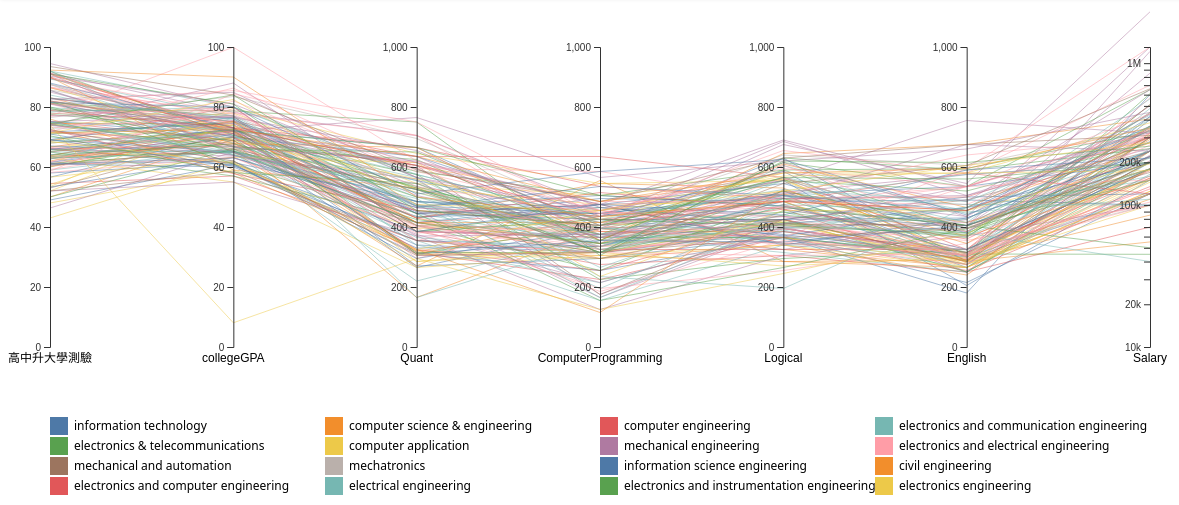
D3 v7 page, settled after 480 driven frames (8 s of simulated time); the page loaded 1 data file(s).


        d3.csv("data.csv").then(function(data) {
            createParallelCoordinates(data);
        });

        function createParallelCoordinates(data) {
            const margin = {top: 50, right: 50, bottom: 150, left: 50};
            const width = 1200 - margin.left - margin.right;
            const height = 500 - margin.top - margin.bottom;

            const svg = d3.select("#visualization").append("svg")
                .attr("width", width + margin.left + margin.right)
                .attr("height", height + margin.top + margin.bottom)
                .style("display", "block")
                .style("margin", "0 auto")
                .append("g")
                .attr("transform", `translate(${margin.left},${margin.top})`);

            const dimensions = ["percentage", "collegeGPA", "English", "Logical", "ComputerProgramming", "Quant", "Salary"];
            const y = {};

            const amcatScale = d3.scaleLinear().domain([0, 1000]).range([height, 0]);

            dimensions.forEach(d => {
                if (d === "Salary") {
                    y[d] = d3.scaleLog()
                        .domain([10000, 1300000])
                        .range([height, 0]);
                } else if (["English", "Logical", "ComputerProgramming", "Quant"].includes(d)) {
                    y[d] = amcatScale;
                } else {
                    y[d] = d3.scaleLinear()
                        .domain([0, 100])
                        .range([height, 0]);
                }
            });

            const x = d3.scalePoint()
                .domain(dimensions)
                .range([0, width]);

            const line = d3.line()
                .defined(d => !isNaN(d[1]));

            const foreground = svg.append("g")
                .attr("class", "foreground");

            const colorScale = d3.scaleOrdinal(d3.schemeTableau10);

            function drawLines(selectedDimensions, colorBy, displayType) {
                foreground.selectAll("path").remove();

                let displayData = data;

                if (displayType === "sample") {
                    const groupedData = d3.group(data, d => d[colorBy]);
                    displayData = Array.from(groupedData, ([key, values]) => {
                        return values.slice(0, 10);
                    }).flat();
                } else if (displayType === "average") {
                    const groupedData = d3.group(data, d => d[colorBy]);
                    displayData = Array.from(groupedData, ([key, values]) => {
                        const avg = {};
                        dimensions.forEach(dim => {
                            avg[dim] = d3.mean(values, v => +v[dim]);
                        });
                        avg[colorBy] = key;
                        return avg;
                    });
                }

                const paths = foreground.selectAll("path")
                    .data(displayData)
                    .enter().append("path")
                    .attr("d", d => line(selectedDimensions.map(p => [x(p), y[p](d[p])])))
                    .style("fill", "none")
                    .style("stroke", d => colorScale(d[colorBy]))
                    .style("opacity", 0.5);

                paths.transition().duration(1500)
                    .attrTween("stroke-dasharray", function() {
                        const len = this.getTotalLength();
                        return d3.interpolateString(`0,${len}`, `${len},${len}`);
                    });

                paths.on("mouseover", function(event, d) {
                        foreground.selectAll("path")
                            .style("opacity", 0.1);
                        foreground.selectAll("path")
                            .filter(p => p[colorBy] === d[colorBy])
                            .style("opacity", 1)
                            .classed("highlight", true);

                        svg.selectAll(".legend").style("opacity", 0.1);
                        svg.selectAll(".legend")
                            .filter(l => l === d[colorBy])
                            .style("opacity", 1);
                    })
                    .on("mouseout", function() {
                        foreground.selectAll("path")
                            .style("opacity", 0.5)
                            .classed("highlight", false);

                        svg.selectAll(".legend").style("opacity", 1);
                    });
            }

            function drawAxes(selectedDimensions) {
                svg.selectAll(".dimension").remove();

                const dimensionGroups = svg.selectAll(".dimension")
                    .data(selectedDimensions)
                    .enter().append("g")
                    .attr("class", "dimension")
                    .attr("transform", d => `translate(${x(d)})`)
                    .each(function(d) {
                        d3.select(this).call(d3.axisLeft(y[d]).ticks(5));
                    });

                dimensionGroups.append("text")
                    .attr("class", "axis-label")
                    .attr("y", height + 15)
                    .attr("x", 0)
                    .text((d, i) => i === 0 ? "高中升大學測驗" : d);
            }

            function updateAxes() {
                const selectedDimensions = ["percentage", "collegeGPA", "Salary"];
                d3.selectAll(".checkbox").each(function() {
                    if (d3.select(this).property("checked")) {
                        selectedDimensions.splice(2, 0, d3.select(this).property("value"));
                    }
                });

                x.domain(selectedDimensions);

                const colorBy = d3.select('input[name="colorGroup"]:checked').node().value;
                const displayType = d3.select('input[name="displayType"]:checked').node().value;

                drawAxes(selectedDimensions);
                drawLines(selectedDimensions, colorBy, displayType);
                updateLegend(colorBy, displayType);
            }

            function updateLegend(colorBy, displayType) {
                svg.selectAll(".legend").remove();

                const legendData = Array.from(new Set(data.map(d => d[colorBy])));

                const legend = svg.selectAll(".legend")
                    .data(legendData);

                const legendEnter = legend.enter().append("g")
                    .attr("class", "legend")
                    .attr("transform", (d, i) => `translate(${(i % 4) * (width / 4)}, ${height + 70 + Math.floor(i / 4) * 20})`)
                    .on("mouseover", function(event, d) {
                        foreground.selectAll("path")
                            .style("opacity", 0.1);
                        foreground.selectAll("path")
                            .filter(p => p[colorBy] === d)
                            .style("opacity", 1)
                            .classed("highlight", true);

                        svg.selectAll(".legend").style("opacity", 0.1);
                        d3.select(this).style("opacity", 1);
                    })
                    .on("mouseout", function() {
                        foreground.selectAll("path")
                            .style("opacity", 0.5)
                            .classed("highlight", false);

                        svg.selectAll(".legend").style("opacity", 1);
                    });

                legendEnter.append("rect")
                    .attr("x", 0)
                    .attr("width", 18)
                    .attr("height", 18)
                    .style("fill", d => colorScale(d));

                legendEnter.append("text")
                    .attr("x", 24)
                    .attr("y", 9)
                    .attr("dy", ".35em")
                    .text(d => d);

                legendEnter.merge(legend);
            }

            updateAxes();

            d3.selectAll(".checkbox").on("change", updateAxes);
            d3.selectAll('input[name="colorGroup"]').on("change", updateAxes);
            d3.selectAll('input[name="displayType"]').on("change", updateAxes);
        }
    

### data: data.csv
Gender, percentage, Specialization, collegeGPA, CollegeState, GraduationYear, English, Logical, Quant, Domain, ComputerProgramming, Salary
m, 71, information technology, 61, Rajasthan, 2013, 180, 365, 310, 0.07455, 255, 600000
m, 56.6, information technology, 71.18, Madhya Pradesh, 2012, 205, 555, 470, 0.636, 445, 150000
m, 61.5, information technology, 69.8, Tamil Nadu, 2013, 215, 365, 265, 0.4509, 395, 120000
m, 50, computer science & engineering, 69.94, Orissa, 2013, 240, 340, 430, 0.1433, 295, 240000
f, 61, computer engineering, 70, Haryana, 2013, 250, 305, 385, 0.1049, 275, 300000
m, 73, electronics and communication engineerin…, 72.54, Uttar Pradesh, 2013, 250, 510, 485, 0.1245, 445, 165000
m, 68.6, computer engineering, 80.02, West Bengal, 2013, 250, 460, 385, 0.2378, 365, 70000
m, 65, electronics & telecommunications, 57, Maharashtra, 2013, 250, 425, 415, 0.5384, 345, 180000
m, 65.8, electronics and communication engineerin…, 64.8, Uttar Pradesh, 2014, 250, 315, 220, 0.9763, 375, 200000
m, 74.5, computer engineering, 74.3, Tamil Nadu, 2010, 255, 365, 315, 0.04222, 225, 120000
m, 85.5, electronics and communication engineerin…, 65.21, Andhra Pradesh, 2012, 265, 360, 525, 0.1121, 375, 250000
m, 54.14, computer application, 74.2, Karnataka, 2013, 265, 420, 310, 0.1448, 295, 145000
f, 60, computer science & engineering, 71.65, Haryana, 2014, 265, 285, 320, 0.1656, 305, 125000
m, 63, computer application, 55, Uttarakhand, 2014, 265, 340, 265, 0.1656, 305, 125000
f, 66, computer science & engineering, 61.25, Andhra Pradesh, 2014, 265, 325, 320, 0.4867, 395, 180000
m, 81.2, information technology, 67, Andhra Pradesh, 2014, 265, 485, 430, 0.7448, 495, 205000
m, 48, computer application, 59, Uttar Pradesh, 2010, 275, 365, 395, 0.5259, 415, 100000
f, 83, electronics and communication engineerin…, 76.3, Telangana, 2013, 275, 390, 340, 0.2295, 214, 300000
f, 69, computer application, 74, Andhra Pradesh, 2014, 275, 415, 310, 0.08006, 315, 120000
m, 66.8, computer application, 69.7, Punjab, 2014, 275, 485, 530, 0.4867, 475, 150000
m, 73.8, mechanical engineering, 69.75, Punjab, 2014, 275, 400, 385, 0.726, 365, 225000
m, 59.2, electronics and electrical engineering, 67.9, Uttar Pradesh, 2017, 275, 350, 400, 0.1636, 335, 180000
m, 83.1, computer science & engineering, 67.87, Telangana, 2013, 280, 530, 430, 0.2378, 545, 155000
m, 81.4, information technology, 70, Uttar Pradesh, 2011, 285, 585, 635, 0.6001, 435, 400000
m, 68, computer application, 72, Uttar Pradesh, 2013, 285, 410, 515, 0.3776, 375, 180000
m, 53, mechanical and automation, 69, Punjab, 2013, 285, 425, 605, 0.4143, 175, 300000
m, 68, information technology, 72.18, Uttar Pradesh, 2013, 285, 630, 665, 0.4509, 395, 420000
m, 63.4, computer science & engineering, 68.41, Madhya Pradesh, 2013, 285, 425, 165, 0.4509, 395, 55000
m, 81.25, computer science & engineering, 75, Union Territory, 2013, 285, 425, 455, 0.5633, 425, 110000
f, 74, computer application, 78, Haryana, 2013, 285, 560, 545, 0.8194, 505, 300000
f, 64, information technology, 72.32, Telangana, 2013, 290, 370, 270, 0.1433, 295, 120000
f, 63.6, computer science & engineering, 65, Orissa, 2013, 290, 285, 270, 0.4867, 555, 85000
m, 71.6, computer science & engineering, 68.75, Andhra Pradesh, 2014, 290, 485, 310, 0.7448, 435, 320000
m, 62, computer science & engineering, 73.2, Rajasthan, 2015, 290, 385, 405, 0.8422, 385, 220000
m, 66, computer engineering, 67, Uttar Pradesh, 2011, 295, 365, 615, 0.4138, 385, 135000
f, 82, computer science & engineering, 73, Haryana, 2012, 300, 560, 605, 0.3565, 485, 200000
f, 52, computer application, 75, Tamil Nadu, 2013, 300, 270, 285, 0.1902, 315, 180000
m, 61, information technology, 62, Rajasthan, 2013, 300, 385, 340, 0.1902, 315, 200000
m, 89.4, electronics and electrical engineering, 77.85, Telangana, 2013, 300, 425, 705, 0.8755, 355, 325000
m, 87.7, electronics and communication engineerin…, 71.04, Telangana, 2014, 300, 340, 355, 0.1121, 155, 120000
m, 66, information technology, 60.62, Uttar Pradesh, 2014, 300, 520, 330, 0.7448, 335, 240000
m, 59, electronics and communication engineerin…, 65.6, Tamil Nadu, 2010, 305, 365, 485, 0.2295, 345, 480000
m, 87.4, electronics and electrical engineering, 77, Tamil Nadu, 2010, 305, 435, 295, 0.2295, 445, 570000
m, 72, mechanical engineering, 64, Madhya Pradesh, 2010, 305, 395, 455, 0.6541, 165, 1210000
f, 71, electronics & telecommunications, 75, Orissa, 2010, 305, 365, 525, 0.8247, 365, 610000
m, 72, electronics and electrical engineering, 67.46, Uttar Pradesh, 2011, 305, 395, 404, 0.05879, 315, 130000
m, 43, computer application, 62, Maharashtra, 2011, 305, 415, 285, 0.2455, 335, 180000
m, 75.25, information technology, 70.56, Tamil Nadu, 2011, 305, 375, 555, 0.5633, 425, 200000
m, 64, information technology, 67.3, Uttar Pradesh, 2011, 305, 415, 415, 0.636, 445, 300000
m, 60.5, electronics and electrical engineering, 63.1, Tamil Nadu, 2012, 305, 355, 415, 0.2295, 185, 130000
m, 63, information technology, 65.67, Uttar Pradesh, 2012, 305, 455, 365, 0.5633, 425, 430000
m, 87.5, electronics and communication engineerin…, 68, Kerala, 2012, 305, 395, 445, 0.8247, 345, 355000
m, 53.44, computer application, 79.6, Karnataka, 2012, 305, 555, 645, 0.9015, 545, 310000
m, 56.6, computer science & engineering, 62.1, Uttar Pradesh, 2012, 310, 440, 575, 0.636, 445, 210000
m, 77, electronics and electrical engineering, 80, Tamil Nadu, 2013, 310, 475, 355, 0.4446, 315, 100000
m, 81, electronics and electrical engineering, 66, Andhra Pradesh, 2013, 310, 305, 415, 0.6618, 315, 220000
m, 60.2, electronics & telecommunications, 70, Uttar Pradesh, 2013, 310, 495, 500, 0.6945, 395, 45000
m, 69.84, information technology, 69, Uttar Pradesh, 2014, 310, 410, 695, 0.1448, 465, 125000
m, 75, electronics and communication engineerin…, 73, Punjab, 2014, 310, 450, 500, 0.3388, 335, 220000
f, 92, electronics and communication engineerin…, 80, Tamil Nadu, 2009, 315, 475, 565, 0.6945, 265, 300000
... 2,195 more rows